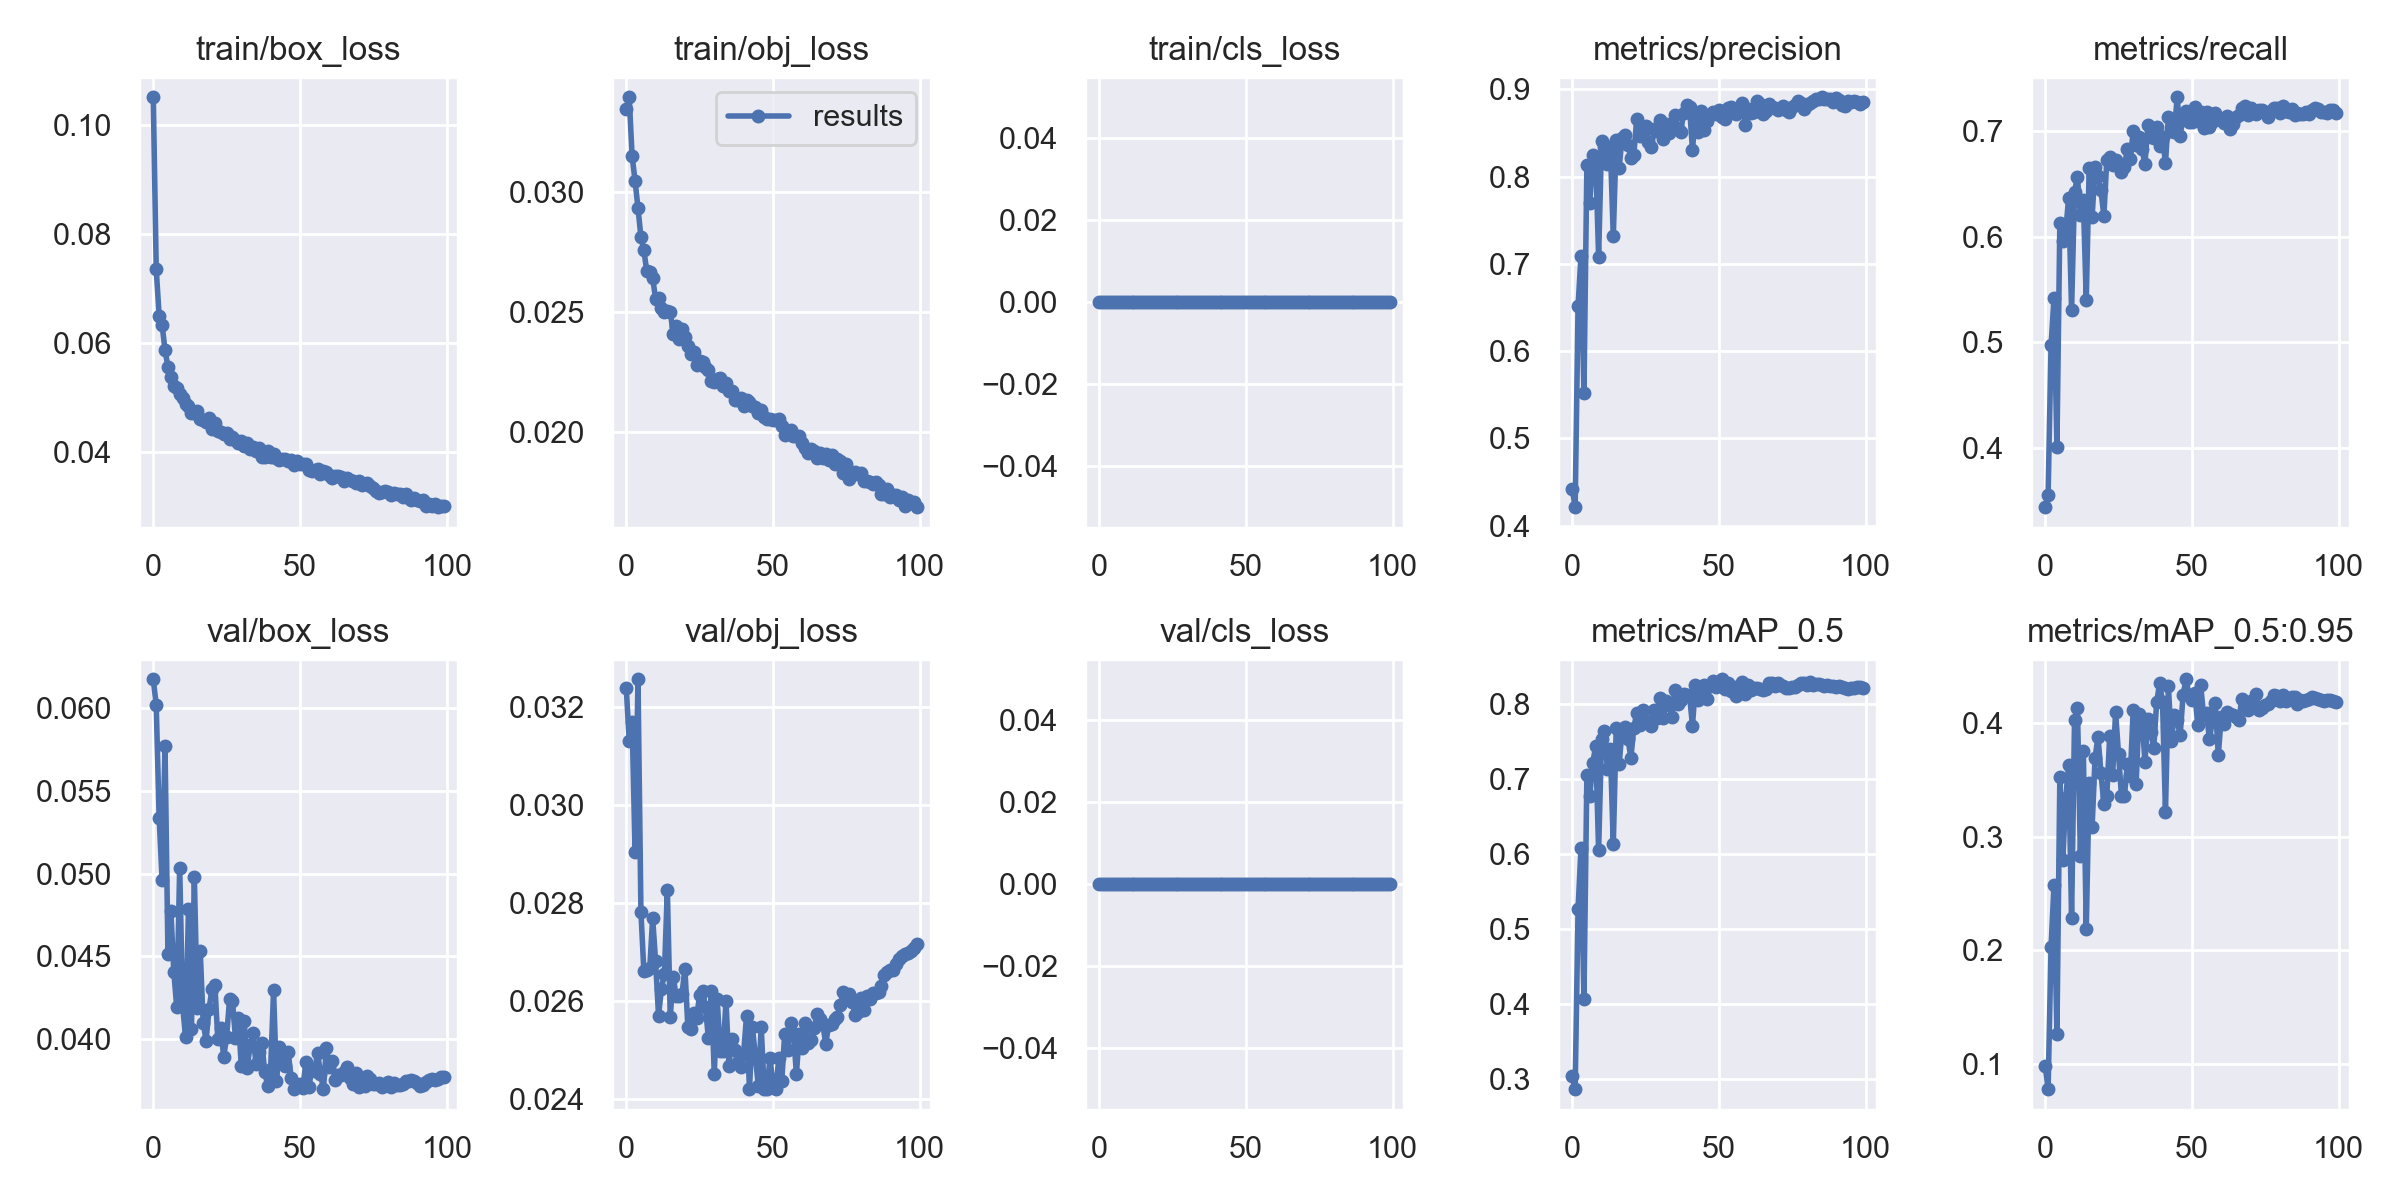

The data file committed next to this chart (first rows):
epoch, train/box_loss, train/obj_loss, train/cls_loss, metrics/precision, metrics/recall, metrics/mAP_0.5, metrics/mAP_0.5:0.95, val/box_loss, val/obj_loss, val/cls_loss, x/lr0, x/lr1, x/lr2
0, 0.1051, 0.03341, 0, 0.4421, 0.3438, 0.3038, 0.09813, 0.06176, 0.0324, 0, 0.07006, 0.003327, 0.003327
1, 0.07356, 0.03392, 0, 0.4212, 0.3557, 0.2868, 0.07742, 0.06021, 0.03132, 0, 0.04, 0.006594, 0.006594
2, 0.06494, 0.03146, 0, 0.6516, 0.497, 0.5268, 0.2028, 0.05339, 0.0317, 0, 0.009863, 0.009795, 0.009795
3, 0.06337, 0.03045, 0, 0.7092, 0.5415, 0.6085, 0.2572, 0.04965, 0.02904, 0, 0.009703, 0.009703, 0.009703
4, 0.05864, 0.02932, 0, 0.5518, 0.4006, 0.4069, 0.1257, 0.05771, 0.03257, 0, 0.009703, 0.009703, 0.009703
5, 0.0556, 0.02812, 0, 0.8131, 0.6129, 0.7054, 0.3524, 0.04513, 0.02781, 0, 0.009604, 0.009604, 0.009604
6, 0.0537, 0.02755, 0, 0.7699, 0.5956, 0.6779, 0.2791, 0.04771, 0.02661, 0, 0.009505, 0.009505, 0.009505
7, 0.05199, 0.02669, 0, 0.8245, 0.605, 0.7215, 0.3339, 0.04405, 0.02663, 0, 0.009406, 0.009406, 0.009406
8, 0.05171, 0.02667, 0, 0.8208, 0.637, 0.7437, 0.3631, 0.04191, 0.02666, 0, 0.009307, 0.009307, 0.009307
9, 0.05066, 0.0264, 0, 0.708, 0.5304, 0.6048, 0.2279, 0.05037, 0.02769, 0, 0.009208, 0.009208, 0.009208
10, 0.04984, 0.02555, 0, 0.8402, 0.6425, 0.753, 0.4032, 0.042, 0.0268, 0, 0.009109, 0.009109, 0.009109
11, 0.04883, 0.02556, 0, 0.8333, 0.6563, 0.7646, 0.4136, 0.04012, 0.0257, 0, 0.00901, 0.00901, 0.00901
12, 0.04838, 0.02517, 0, 0.8139, 0.6202, 0.7128, 0.2835, 0.04786, 0.02625, 0, 0.008911, 0.008911, 0.008911
13, 0.04721, 0.025, 0, 0.8342, 0.6344, 0.7406, 0.3756, 0.04061, 0.02656, 0, 0.008812, 0.008812, 0.008812
14, 0.04711, 0.02504, 0, 0.7314, 0.5399, 0.6128, 0.2185, 0.04979, 0.02827, 0, 0.008713, 0.008713, 0.008713
15, 0.04756, 0.025, 0, 0.8414, 0.6647, 0.768, 0.3476, 0.04186, 0.02567, 0, 0.008614, 0.008614, 0.008614
16, 0.04594, 0.02408, 0, 0.8101, 0.6188, 0.7197, 0.309, 0.04535, 0.02648, 0, 0.008515, 0.008515, 0.008515
17, 0.04578, 0.0244, 0, 0.844, 0.6659, 0.7647, 0.3693, 0.041, 0.0261, 0, 0.008416, 0.008416, 0.008416
18, 0.04546, 0.02386, 0, 0.8475, 0.6571, 0.7692, 0.3884, 0.03991, 0.0261, 0, 0.008317, 0.008317, 0.008317
19, 0.04623, 0.02428, 0, 0.8366, 0.6441, 0.7531, 0.3567, 0.04181, 0.02614, 0, 0.008218, 0.008218, 0.008218
20, 0.04424, 0.02396, 0, 0.8209, 0.6197, 0.7283, 0.329, 0.04303, 0.02665, 0, 0.008119, 0.008119, 0.008119
21, 0.04524, 0.02358, 0, 0.825, 0.6723, 0.7678, 0.3363, 0.04324, 0.02545, 0, 0.00802, 0.00802, 0.00802
22, 0.04383, 0.02325, 0, 0.8665, 0.6755, 0.7882, 0.389, 0.03997, 0.02542, 0, 0.007921, 0.007921, 0.007921
23, 0.04371, 0.02333, 0, 0.8462, 0.668, 0.7714, 0.3545, 0.04067, 0.02576, 0, 0.007822, 0.007822, 0.007822
24, 0.0433, 0.0228, 0, 0.8514, 0.6725, 0.7916, 0.4101, 0.03891, 0.02565, 0, 0.007723, 0.007723, 0.007723
25, 0.04339, 0.02296, 0, 0.8579, 0.6675, 0.7775, 0.3728, 0.04013, 0.02612, 0, 0.007624, 0.007624, 0.007624
26, 0.04241, 0.02292, 0, 0.8394, 0.6615, 0.774, 0.3361, 0.0424, 0.02621, 0, 0.007525, 0.007525, 0.007525
27, 0.04268, 0.02272, 0, 0.8333, 0.6655, 0.7701, 0.3356, 0.04232, 0.02587, 0, 0.007426, 0.007426, 0.007426
28, 0.04215, 0.02257, 0, 0.8546, 0.683, 0.7913, 0.3639, 0.04005, 0.02523, 0, 0.007327, 0.007327, 0.007327
29, 0.04156, 0.0221, 0, 0.8523, 0.6733, 0.7811, 0.3532, 0.0413, 0.0262, 0, 0.007228, 0.007228, 0.007228
30, 0.04208, 0.02208, 0, 0.8647, 0.6996, 0.808, 0.4118, 0.03836, 0.0245, 0, 0.007129, 0.007129, 0.007129
31, 0.041, 0.02219, 0, 0.8426, 0.6869, 0.7811, 0.3468, 0.04111, 0.02603, 0, 0.00703, 0.00703, 0.00703
32, 0.04168, 0.02226, 0, 0.8605, 0.6942, 0.8034, 0.4087, 0.03824, 0.02497, 0, 0.006931, 0.006931, 0.006931
33, 0.04057, 0.02193, 0, 0.8502, 0.6832, 0.799, 0.4051, 0.03962, 0.02497, 0, 0.006832, 0.006832, 0.006832
34, 0.04084, 0.02204, 0, 0.86, 0.6687, 0.783, 0.3663, 0.04034, 0.02599, 0, 0.006733, 0.006733, 0.006733
35, 0.0401, 0.02169, 0, 0.87, 0.7056, 0.819, 0.4037, 0.03851, 0.02467, 0, 0.006634, 0.006634, 0.006634
36, 0.04077, 0.02173, 0, 0.8548, 0.6942, 0.7993, 0.3925, 0.03918, 0.02522, 0, 0.006535, 0.006535, 0.006535
37, 0.039, 0.02133, 0, 0.8515, 0.6938, 0.8053, 0.3779, 0.03974, 0.02499, 0, 0.006436, 0.006436, 0.006436
38, 0.03913, 0.02132, 0, 0.8731, 0.7042, 0.813, 0.4187, 0.03802, 0.02475, 0, 0.006337, 0.006337, 0.006337
39, 0.04008, 0.02141, 0, 0.8816, 0.6856, 0.812, 0.4352, 0.03716, 0.02465, 0, 0.006238, 0.006238, 0.006238
40, 0.03909, 0.02109, 0, 0.8793, 0.6945, 0.8109, 0.4193, 0.03816, 0.02492, 0, 0.006139, 0.006139, 0.006139
41, 0.03956, 0.02135, 0, 0.8307, 0.6695, 0.771, 0.3221, 0.04294, 0.02569, 0, 0.00604, 0.00604, 0.00604
42, 0.03882, 0.02123, 0, 0.8726, 0.7135, 0.8255, 0.4326, 0.03748, 0.02419, 0, 0.005941, 0.005941, 0.005941
43, 0.03845, 0.02109, 0, 0.8508, 0.6999, 0.8046, 0.3845, 0.03953, 0.02547, 0, 0.005842, 0.005842, 0.005842
44, 0.0386, 0.02104, 0, 0.8754, 0.699, 0.8108, 0.4072, 0.03893, 0.02487, 0, 0.005743, 0.005743, 0.005743
45, 0.03874, 0.02079, 0, 0.8528, 0.732, 0.8255, 0.4028, 0.03834, 0.02427, 0, 0.005644, 0.005644, 0.005644
46, 0.0384, 0.02091, 0, 0.8636, 0.6957, 0.8069, 0.3895, 0.03919, 0.02546, 0, 0.005545, 0.005545, 0.005545
47, 0.03852, 0.02063, 0, 0.8707, 0.7135, 0.8236, 0.4248, 0.03766, 0.02421, 0, 0.005446, 0.005446, 0.005446
48, 0.03754, 0.02055, 0, 0.8744, 0.7191, 0.8305, 0.4389, 0.037, 0.0242, 0, 0.005347, 0.005347, 0.005347
49, 0.03839, 0.02052, 0, 0.8717, 0.7081, 0.823, 0.4253, 0.03718, 0.02483, 0, 0.005248, 0.005248, 0.005248
50, 0.0378, 0.02049, 0, 0.8758, 0.7089, 0.8263, 0.421, 0.03728, 0.02428, 0, 0.005149, 0.005149, 0.005149
51, 0.03779, 0.02051, 0, 0.8679, 0.723, 0.8328, 0.4268, 0.03701, 0.0242, 0, 0.00505, 0.00505, 0.00505
52, 0.03769, 0.02053, 0, 0.8658, 0.7098, 0.8193, 0.3988, 0.0386, 0.02482, 0, 0.004951, 0.004951, 0.004951
53, 0.03673, 0.02024, 0, 0.8787, 0.7177, 0.828, 0.4336, 0.0371, 0.02435, 0, 0.004852, 0.004852, 0.004852
54, 0.03643, 0.01989, 0, 0.8792, 0.7028, 0.8176, 0.4073, 0.0381, 0.02532, 0, 0.004753, 0.004753, 0.004753
55, 0.0367, 0.01996, 0, 0.8769, 0.7183, 0.8224, 0.4095, 0.03807, 0.02499, 0, 0.004654, 0.004654, 0.004654
56, 0.03689, 0.02008, 0, 0.8713, 0.7034, 0.8107, 0.3858, 0.03917, 0.02554, 0, 0.004555, 0.004555, 0.004555
57, 0.0359, 0.01983, 0, 0.8762, 0.7089, 0.8206, 0.403, 0.0379, 0.02533, 0, 0.004456, 0.004456, 0.004456
58, 0.0364, 0.01986, 0, 0.8846, 0.7171, 0.8293, 0.4182, 0.03697, 0.02451, 0, 0.004357, 0.004357, 0.004357
59, 0.03633, 0.01982, 0, 0.8591, 0.7121, 0.8127, 0.3717, 0.03946, 0.02533, 0, 0.004258, 0.004258, 0.004258
... 40 more rows
